Photos from the image-classification dataset "data" in the GitHub repository tnklab/seminar_-recognition. Its 2 classes are: kinoko, takenoko.

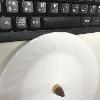
Label: takenoko

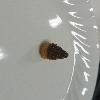
Label: takenoko

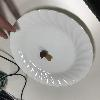
Label: kinoko

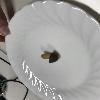
Label: kinoko

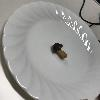
Label: kinoko

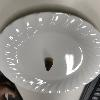
Label: takenoko
